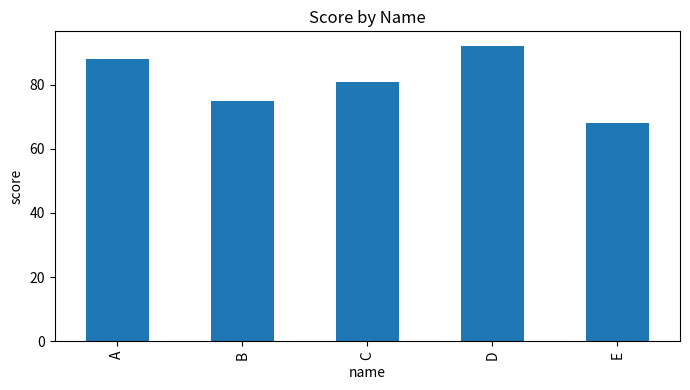

The matplotlib source for this figure:
import numpy as np
import pandas as pd
import matplotlib.pyplot as plt

# 示例数据（可替换为实验数据集）
df = pd.DataFrame({
    'name': ['A', 'B', 'C', 'D', 'E'],
    'score': [88, 75, np.nan, 92, 68],
    'city': ['FZ', 'XM', 'FZ', None, 'QZ']
})
df

# 清洗示例：缺失值处理
clean_df = df.copy()
clean_df['score'] = clean_df['score'].fillna(clean_df['score'].mean())
clean_df['city'] = clean_df['city'].fillna('UNKNOWN')
clean_df

# 可视化示例
clean_df.plot(kind='bar', x='name', y='score', legend=False, figsize=(7, 4), title='Score by Name')
plt.ylabel('score')
plt.tight_layout()
plt.show()